Run: headless pygame with SDL's dummy video driver; simulated clock (each Clock.tick advances the game by its frame time, no real sleeping); random seed 0; keys injected as events and as key.get_pressed() state; mouse plan: one left click at the window centre at the start of phase 2, then a move to the lower-right quarter at the start of phase 3.
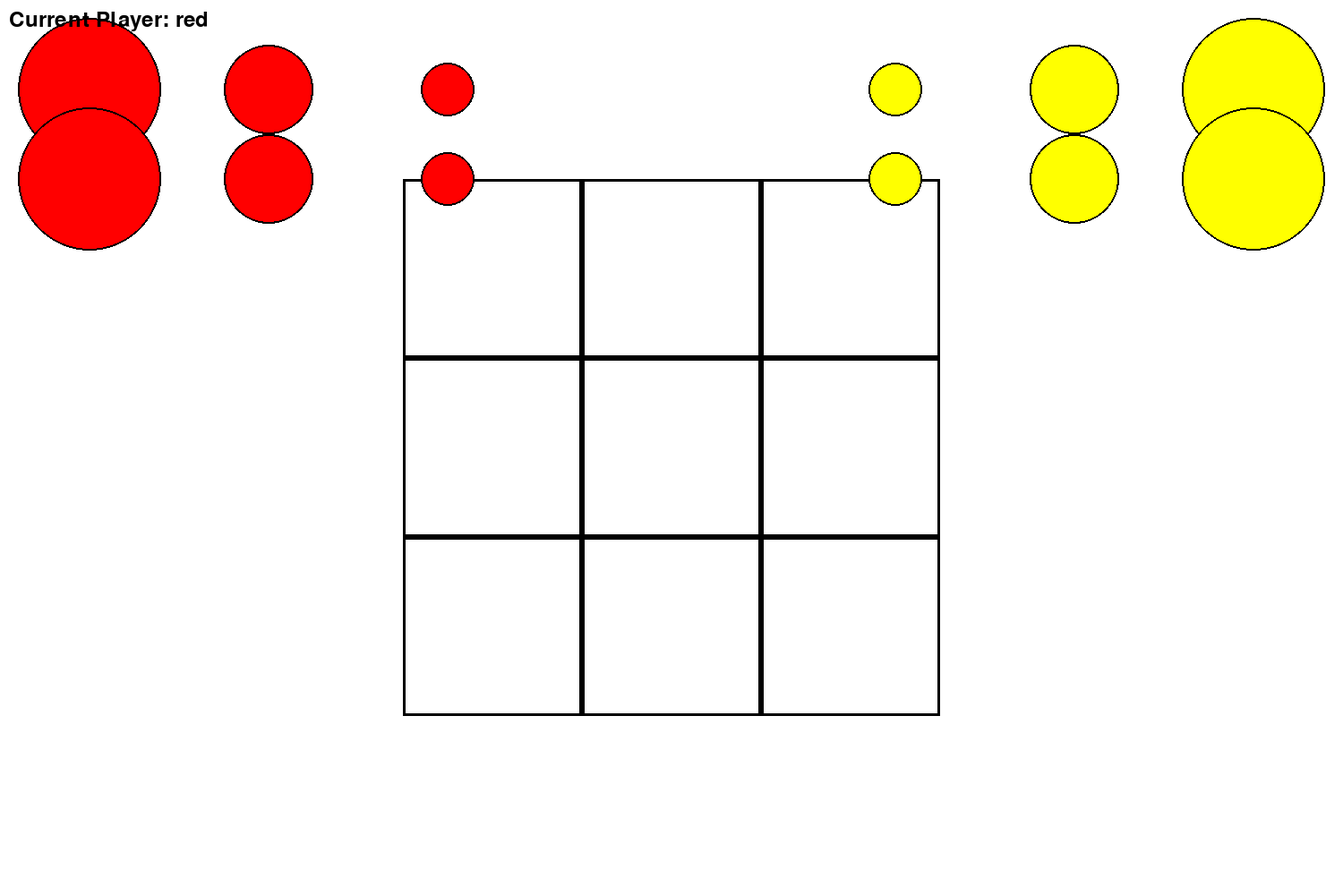
Frame 1 of 4 · flips 1–60 · no input
Frame 2 of 4 · flips 61–180 · clicked the window centre · tapped SPACE, RETURN · held RIGHT (→), D · screen unchanged from frame 1, image omitted
Frame 3 of 4 · flips 181–300 · moved the mouse to the lower-right quarter · held DOWN (↓), S · screen unchanged from frame 2, image omitted
Frame 4 of 4 · flips 301–420 · held LEFT (←), A, UP (↑), W · screen unchanged from frame 3, image omitted

The pygame program that drew these frames:

"""3x3 Gobblet Implementation using Pygame"""

import pygame
from pygame.locals import QUIT, MOUSEBUTTONDOWN, MOUSEBUTTONUP # pylint: disable=no-name-in-module

pygame.init() # pylint: disable=no-member

WINDOW_WIDTH = 1500
WINDOW_HEIGHT = 1000
CELL_SIZE = 200
MARGIN_X = (WINDOW_WIDTH - 3 * CELL_SIZE) // 2
MARGIN_Y = (WINDOW_HEIGHT - 3 * CELL_SIZE) // 2
SIZE_VALUES = {'large': 80, 'medium': 50, 'small': 30}

WHITE = (255, 255, 255)
BLACK = (0, 0, 0)
RED = (255, 0, 0)
YELLOW = (255, 255, 0)
GRAY = (200, 200, 200)
LIGHT_RED = (255, 150, 150)
BUTTON_RED = (220, 50, 50)

class Button:
    """A button that can be drawn on the screen"""
    def __init__(self, x, y, width, height, text, color, hover_color):
        self.rect = pygame.Rect(x, y, width, height)
        self.text = text
        self.color = color
        self.hover_color = hover_color
        self.is_hovered = False

    def draw(self, screen):
        """Draw the button on the screen"""
        color = self.hover_color if self.is_hovered else self.color
        pygame.draw.rect(screen, color, self.rect)
        pygame.draw.rect(screen, BLACK, self.rect, 2)

        font = pygame.font.Font(None, 36)
        text_surface = font.render(self.text, True, BLACK)
        text_rect = text_surface.get_rect(center=self.rect.center)
        screen.blit(text_surface, text_rect)

    def check_hover(self, pos):
        """Check if the button is hovered over"""
        self.is_hovered = self.rect.collidepoint(pos)

    def is_clicked(self, pos):
        """Check if the button is clicked"""
        return self.rect.collidepoint(pos)

class Piece:
    """A piece that can be placed on the board"""
    def __init__(self, color, size):
        self.color = color
        self.size = size

class GameState:
    """The current state of the game"""
    def __init__(self):
        self.board = [[[] for _ in range(3)] for _ in range(3)]
        self.reserves = {
            'red': {'large': 2, 'medium': 2, 'small': 2},
            'yellow': {'large': 2, 'medium': 2, 'small': 2}
        }
        self.current_player = 'red'
        self.selected_size = None
        self.dragging_piece = None
        self.source_cell = None
        self.touched_piece = None
        self.touched_location = None
        self.must_move_touched = False
        self.forfeit_button = Button(
            WINDOW_WIDTH - 200, WINDOW_HEIGHT - 200,
            180, 60, "Forfeit", BUTTON_RED, LIGHT_RED
        )

    def get_opponent(self):
        """Get the opponent of the current player"""
        return 'yellow' if self.current_player == 'red' else 'red'

    def check_win(self, color):
        """Check if the given color has won the game"""
        lines = [
            [(0,0), (0,1), (0,2)], [(1,0), (1,1), (1,2)], [(2,0), (2,1), (2,2)],
            [(0,0), (1,0), (2,0)], [(0,1), (1,1), (2,1)], [(0,2), (1,2), (2,2)],
            [(0,0), (1,1), (2,2)], [(0,2), (1,1), (2,0)]
        ]
        for line in lines:
            if all(self.board[r][c] and self.board[r][c][-1].color == color for (r, c) in line):
                return True
        return False

    def can_place(self, size, row, col):
        """Check if a piece of the given size can be placed at the given location"""
        if not (0 <= row < 3 and 0 <= col < 3):
            return False
        cell = self.board[row][col]
        return not cell or SIZE_VALUES[size] > SIZE_VALUES[cell[-1].size]

    def place_piece(self, size, row, col):
        """Place a piece of the given size at the given location"""
        if self.reserves[self.current_player][size] <= 0:
            return False
        if not self.can_place(size, row, col):
            return False
        self.board[row][col].append(Piece(self.current_player, size))
        self.reserves[self.current_player][size] -= 1
        return True

    def can_move(self, src_row, src_col, dest_row, dest_col):
        """Check if a piece can be moved from the source to the destination"""
        if not (0 <= src_row < 3 and 0 <= src_col < 3):
            return False
        src = self.board[src_row][src_col]
        if not src or src[-1].color != self.current_player:
            return False
        if (src_row, src_col) == (dest_row, dest_col):
            return False
        dest = self.board[dest_row][dest_col]
        return not dest or SIZE_VALUES[src[-1].size] > SIZE_VALUES[dest[-1].size]

    def move_piece(self, src_row, src_col, dest_row, dest_col):
        """Move a piece from the source to the destination"""
        if not self.can_move(src_row, src_col, dest_row, dest_col):
            return False

        piece = self.board[src_row][src_col].pop()

        opponent = self.get_opponent()
        exposed_win = self.check_win(opponent)

        if exposed_win:
            lines = [
                [(0,0), (0,1), (0,2)], [(1,0), (1,1), (1,2)], [(2,0), (2,1), (2,2)],
                [(0,0), (1,0), (2,0)], [(0,1), (1,1), (2,1)], [(0,2), (1,2), (2,2)],
                [(0,0), (1,1), (2,2)], [(0,2), (1,1), (2,0)]
            ]
            winning_positions = []
            for line in lines:
                if all(
                    self.board[r][c] and self.board[r][c][-1].color == opponent
                    for (r, c) in line
                ):
                    winning_positions.extend(line)

            self.board[src_row][src_col].append(piece)

            if (dest_row, dest_col) not in winning_positions:
                self.board[src_row][src_col].pop()
                self.board[dest_row][dest_col].append(piece)
                return "opponent_win"

            self.board[src_row][src_col].pop()

        self.board[dest_row][dest_col].append(piece)
        return True

    def has_valid_moves(self):
        """Check if the current player has any valid moves"""
        if not self.touched_location:
            return False

        src_row, src_col = self.touched_location
        for dest_row in range(3):
            for dest_col in range(3):
                if self.can_move(src_row, src_col, dest_row, dest_col):
                    return True
        return False

    def reset_touched(self):
        """Reset the touched piece and location"""
        self.touched_piece = None
        self.touched_location = None
        self.must_move_touched = False

    def forfeit(self):
        """Forfeit the game"""
        return self.get_opponent()

def draw_board(screen, game_state):
    """Draw the game board on the screen"""
    screen.fill(WHITE)
    for row in range(3):
        for col in range(3):
            x = MARGIN_X + col * CELL_SIZE
            y = MARGIN_Y + row * CELL_SIZE
            pygame.draw.rect(screen, BLACK, (x, y, CELL_SIZE, CELL_SIZE), 3)
            stack = game_state.board[row][col]
            if stack:
                piece = stack[-1]
                color = RED if piece.color == 'red' else YELLOW
                radius = SIZE_VALUES[piece.size]
                pygame.draw.circle(screen, color, (x + CELL_SIZE//2, y + CELL_SIZE//2), radius)

                if game_state.touched_piece and game_state.touched_location == (row, col):
                    glow_color = (255, 165, 0)
                    pygame.draw.circle(
                        screen, glow_color,
                        (x + CELL_SIZE//2, y + CELL_SIZE//2),
                        radius + 5, 3
                    )

    for size_idx, size in enumerate(['large', 'medium', 'small']):
        count = game_state.reserves['red'][size]
        for i in range(count):
            x = 100 + (size_idx * 200)
            y = 100 + (i * 100)
            pygame.draw.circle(screen, RED, (x, y), SIZE_VALUES[size])
            pygame.draw.circle(screen, BLACK, (x, y), SIZE_VALUES[size], 2)

    for size_idx, size in enumerate(['large', 'medium', 'small']):
        count = game_state.reserves['yellow'][size]
        for i in range(count):
            x = WINDOW_WIDTH - 100 - (size_idx * 200)
            y = 100 + (i * 100)
            pygame.draw.circle(screen, YELLOW, (x, y), SIZE_VALUES[size])
            pygame.draw.circle(screen, BLACK, (x, y), SIZE_VALUES[size], 2)

    font = pygame.font.Font(None, 36)
    text = font.render(f"Current Player: {game_state.current_player}", True, BLACK)
    screen.blit(text, (10, 10))

    if game_state.selected_size:
        text = font.render(f"Selected: {game_state.selected_size}", True, BLACK)
        screen.blit(text, (10, 50))

    if game_state.must_move_touched:
        if game_state.has_valid_moves():
            text = font.render("You must move the highlighted piece!", True, RED)
        else:
            text = font.render("No valid moves! Click Forfeit to continue.", True, RED)
        screen.blit(text, (WINDOW_WIDTH//2 - 200, 50))

        game_state.forfeit_button.draw(screen)

    if game_state.dragging_piece:
        x, y = pygame.mouse.get_pos()
        color = RED if game_state.dragging_piece.color == 'red' else YELLOW
        radius = SIZE_VALUES[game_state.dragging_piece.size]
        pygame.draw.circle(screen, color, (x, y), radius)
        pygame.draw.circle(screen, BLACK, (x, y), radius, 2)

    pygame.display.flip()

def show_winner(screen, game_state, winner, reason=""):
    """Show the winner of the game on the screen"""
    draw_board(screen, game_state)

    pygame.time.wait(1000)

    font = pygame.font.Font(None, 74)
    text = font.render(f"{winner} wins!", True, BLACK)
    text_rect = text.get_rect(center=(WINDOW_WIDTH//2, WINDOW_HEIGHT//2))
    screen.blit(text, text_rect)

    if reason:
        reason_font = pygame.font.Font(None, 48)
        reason_text = reason_font.render(reason, True, BLACK)
        reason_rect = reason_text.get_rect(center=(WINDOW_WIDTH//2, WINDOW_HEIGHT//2 + 80))
        screen.blit(reason_text, reason_rect)

    pygame.display.flip()
    pygame.time.wait(3000)

def main():
    """Run the game loop"""
    screen = pygame.display.set_mode((WINDOW_WIDTH, WINDOW_HEIGHT))
    pygame.display.set_caption("Gobblet Jr.")

    game_state = GameState()
    running = True

    while running:
        mouse_pos = pygame.mouse.get_pos()

        if game_state.must_move_touched:
            game_state.forfeit_button.check_hover(mouse_pos)

        for event in pygame.event.get():
            if event.type == QUIT:
                running = False
            elif event.type == MOUSEBUTTONDOWN:
                x, y = event.pos

                if game_state.must_move_touched and game_state.forfeit_button.is_clicked((x, y)):
                    winner = game_state.forfeit()
                    show_winner(screen, game_state, winner, "by forfeit")
                    running = False
                    continue

                if game_state.must_move_touched:
                    row, col = game_state.touched_location
                    board_x = MARGIN_X + col * CELL_SIZE + CELL_SIZE//2
                    board_y = MARGIN_Y + row * CELL_SIZE + CELL_SIZE//2
                    piece = game_state.board[row][col][-1]
                    radius = SIZE_VALUES[piece.size]

                    if (x - board_x)**2 + (y - board_y)**2 <= radius**2:
                        game_state.dragging_piece = piece
                        game_state.source_cell = (row, col)
                    continue

                red_clicked = False
                for size_idx, size in enumerate(['large', 'medium', 'small']):
                    for i in range(game_state.reserves['red'][size]):
                        rx = 100 + (size_idx * 200)
                        ry = 100 + (i * 100)
                        if (x - rx)**2 + (y - ry)**2 <= SIZE_VALUES[size]**2:
                            if game_state.current_player == 'red':
                                game_state.selected_size = size
                                red_clicked = True
                                break
                    if red_clicked:
                        break

                yellow_clicked = False
                if not red_clicked:
                    for size_idx, size in enumerate(['large', 'medium', 'small']):
                        for i in range(game_state.reserves['yellow'][size]):
                            yx = WINDOW_WIDTH - 100 - (size_idx * 200)
                            yy = 100 + (i * 100)

                            if (x - yx)**2 + (y - yy)**2 <= SIZE_VALUES[size]**2:
                                if game_state.current_player == 'yellow':
                                    game_state.selected_size = size
                                    yellow_clicked = True
                                    break
                        if yellow_clicked:
                            break

                if not (red_clicked or yellow_clicked):
                    col = (x - MARGIN_X) // CELL_SIZE
                    row = (y - MARGIN_Y) // CELL_SIZE
                    if 0 <= row < 3 and 0 <= col < 3:
                        if game_state.selected_size is not None:
                            if game_state.place_piece(game_state.selected_size, row, col):
                                opponent = game_state.get_opponent()
                                if game_state.check_win(opponent):
                                    show_winner(screen, game_state, opponent)
                                    running = False
                                elif game_state.check_win(game_state.current_player):
                                    show_winner(screen, game_state, game_state.current_player)
                                    running = False
                                else:
                                    game_state.current_player = opponent
                                game_state.selected_size = None
                                game_state.reset_touched()
                        else:
                            if game_state.board[row][col] and (
                                game_state.board[row][col][-1].color == game_state.current_player
                            ):

                                game_state.touched_piece = game_state.board[row][col][-1]
                                game_state.touched_location = (row, col)
                                game_state.must_move_touched = True

                                game_state.dragging_piece = game_state.touched_piece
                                game_state.source_cell = (row, col)

            elif event.type == MOUSEBUTTONUP and game_state.dragging_piece:
                x, y = event.pos
                dest_col = (x - MARGIN_X) // CELL_SIZE
                dest_row = (y - MARGIN_Y) // CELL_SIZE
                if 0 <= dest_row < 3 and 0 <= dest_col < 3:
                    src_row, src_col = game_state.source_cell
                    move_result = game_state.move_piece(src_row, src_col, dest_row, dest_col)

                    if move_result == "opponent_win":
                        opponent = game_state.get_opponent()
                        show_winner(screen, game_state, opponent)
                        running = False
                    elif move_result:
                        opponent = game_state.get_opponent()
                        if game_state.check_win(opponent):
                            show_winner(screen, game_state, opponent)
                            running = False
                        elif game_state.check_win(game_state.current_player):
                            show_winner(screen, game_state, game_state.current_player)
                            running = False
                        else:
                            game_state.current_player = opponent
                            game_state.reset_touched()
                    else:
                        game_state.must_move_touched = True

                game_state.dragging_piece = None
                game_state.source_cell = None

        draw_board(screen, game_state)

    pygame.quit() # pylint: disable=no-member

if __name__ == "__main__":
    main()
